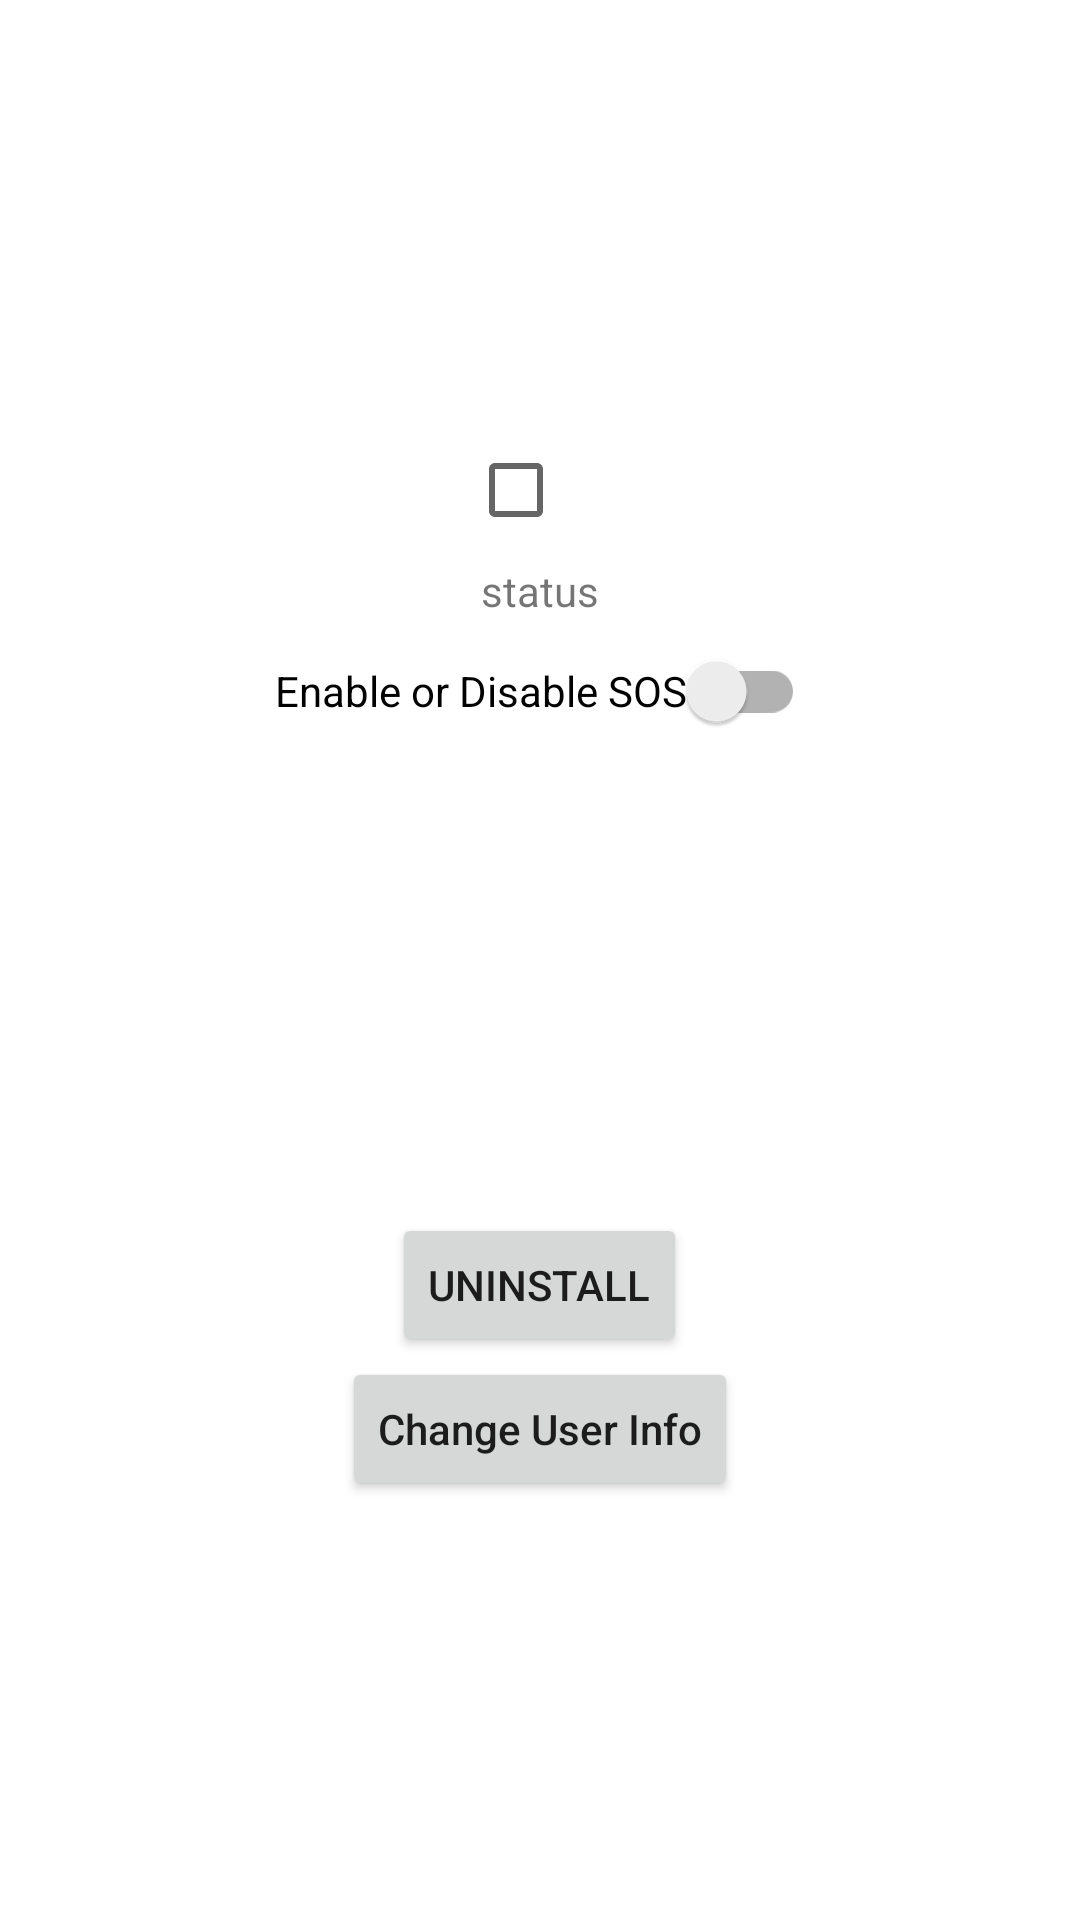

Here is an Android app screen rendered from its layout file. Give the layout XML and the strings, colors and styles it references.
<!-- AndroidManifest.xml: application theme Theme.SOSapp -->
<!-- res/layout/activity_main.xml -->
<?xml version="1.0" encoding="utf-8"?>
<LinearLayout xmlns:android="http://schemas.android.com/apk/res/android"
    xmlns:tools="http://schemas.android.com/tools"
    android:layout_width="match_parent"
    android:layout_height="match_parent"
    android:gravity="center"
    android:orientation="vertical"
    tools:context=".ui.MainActivity">

    <CheckBox
        android:id="@+id/checkBox"
        android:layout_width="wrap_content"
        android:layout_height="wrap_content" />

    <TextView
        android:id="@+id/statusText"
        android:layout_width="wrap_content"
        android:layout_height="wrap_content"
        android:text="status" />

    <androidx.appcompat.widget.SwitchCompat
        android:id="@+id/volume_switch"
        android:layout_width="wrap_content"
        android:layout_height="wrap_content"
        android:text="Enable or Disable SOS" />

    <Button
        android:id="@+id/uninstall"
        android:layout_width="wrap_content"
        android:layout_height="wrap_content"
        android:layout_marginTop="150dp"
        android:text="uninstall" />

    <Button
        android:id="@+id/changeUserInfo"
        android:layout_width="wrap_content"
        android:layout_height="wrap_content"
        android:text="Change User Info"
        android:textAllCaps="false" />

</LinearLayout>
<!-- resources referenced by this layout -->
<resources>
  <style name="Theme.SOSapp" parent="Theme.MaterialComponents.DayNight.DarkActionBar">
          
          <item name="colorPrimary">@color/purple_500</item>
          <item name="colorPrimaryVariant">@color/purple_700</item>
          <item name="colorOnPrimary">@color/white</item>
          
          <item name="colorSecondary">@color/teal_200</item>
          <item name="colorSecondaryVariant">@color/teal_700</item>
          <item name="colorOnSecondary">@color/black</item>
          
          <item name="android:statusBarColor">?attr/colorPrimaryVariant</item>
          
      </style>
  <color name="purple_500">#FF6200EE</color>
  <color name="purple_700">#FF3700B3</color>
  <color name="white">#FFFFFFFF</color>
  <color name="teal_200">#FF03DAC5</color>
  <color name="teal_700">#FF018786</color>
  <color name="black">#FF000000</color>
</resources>
